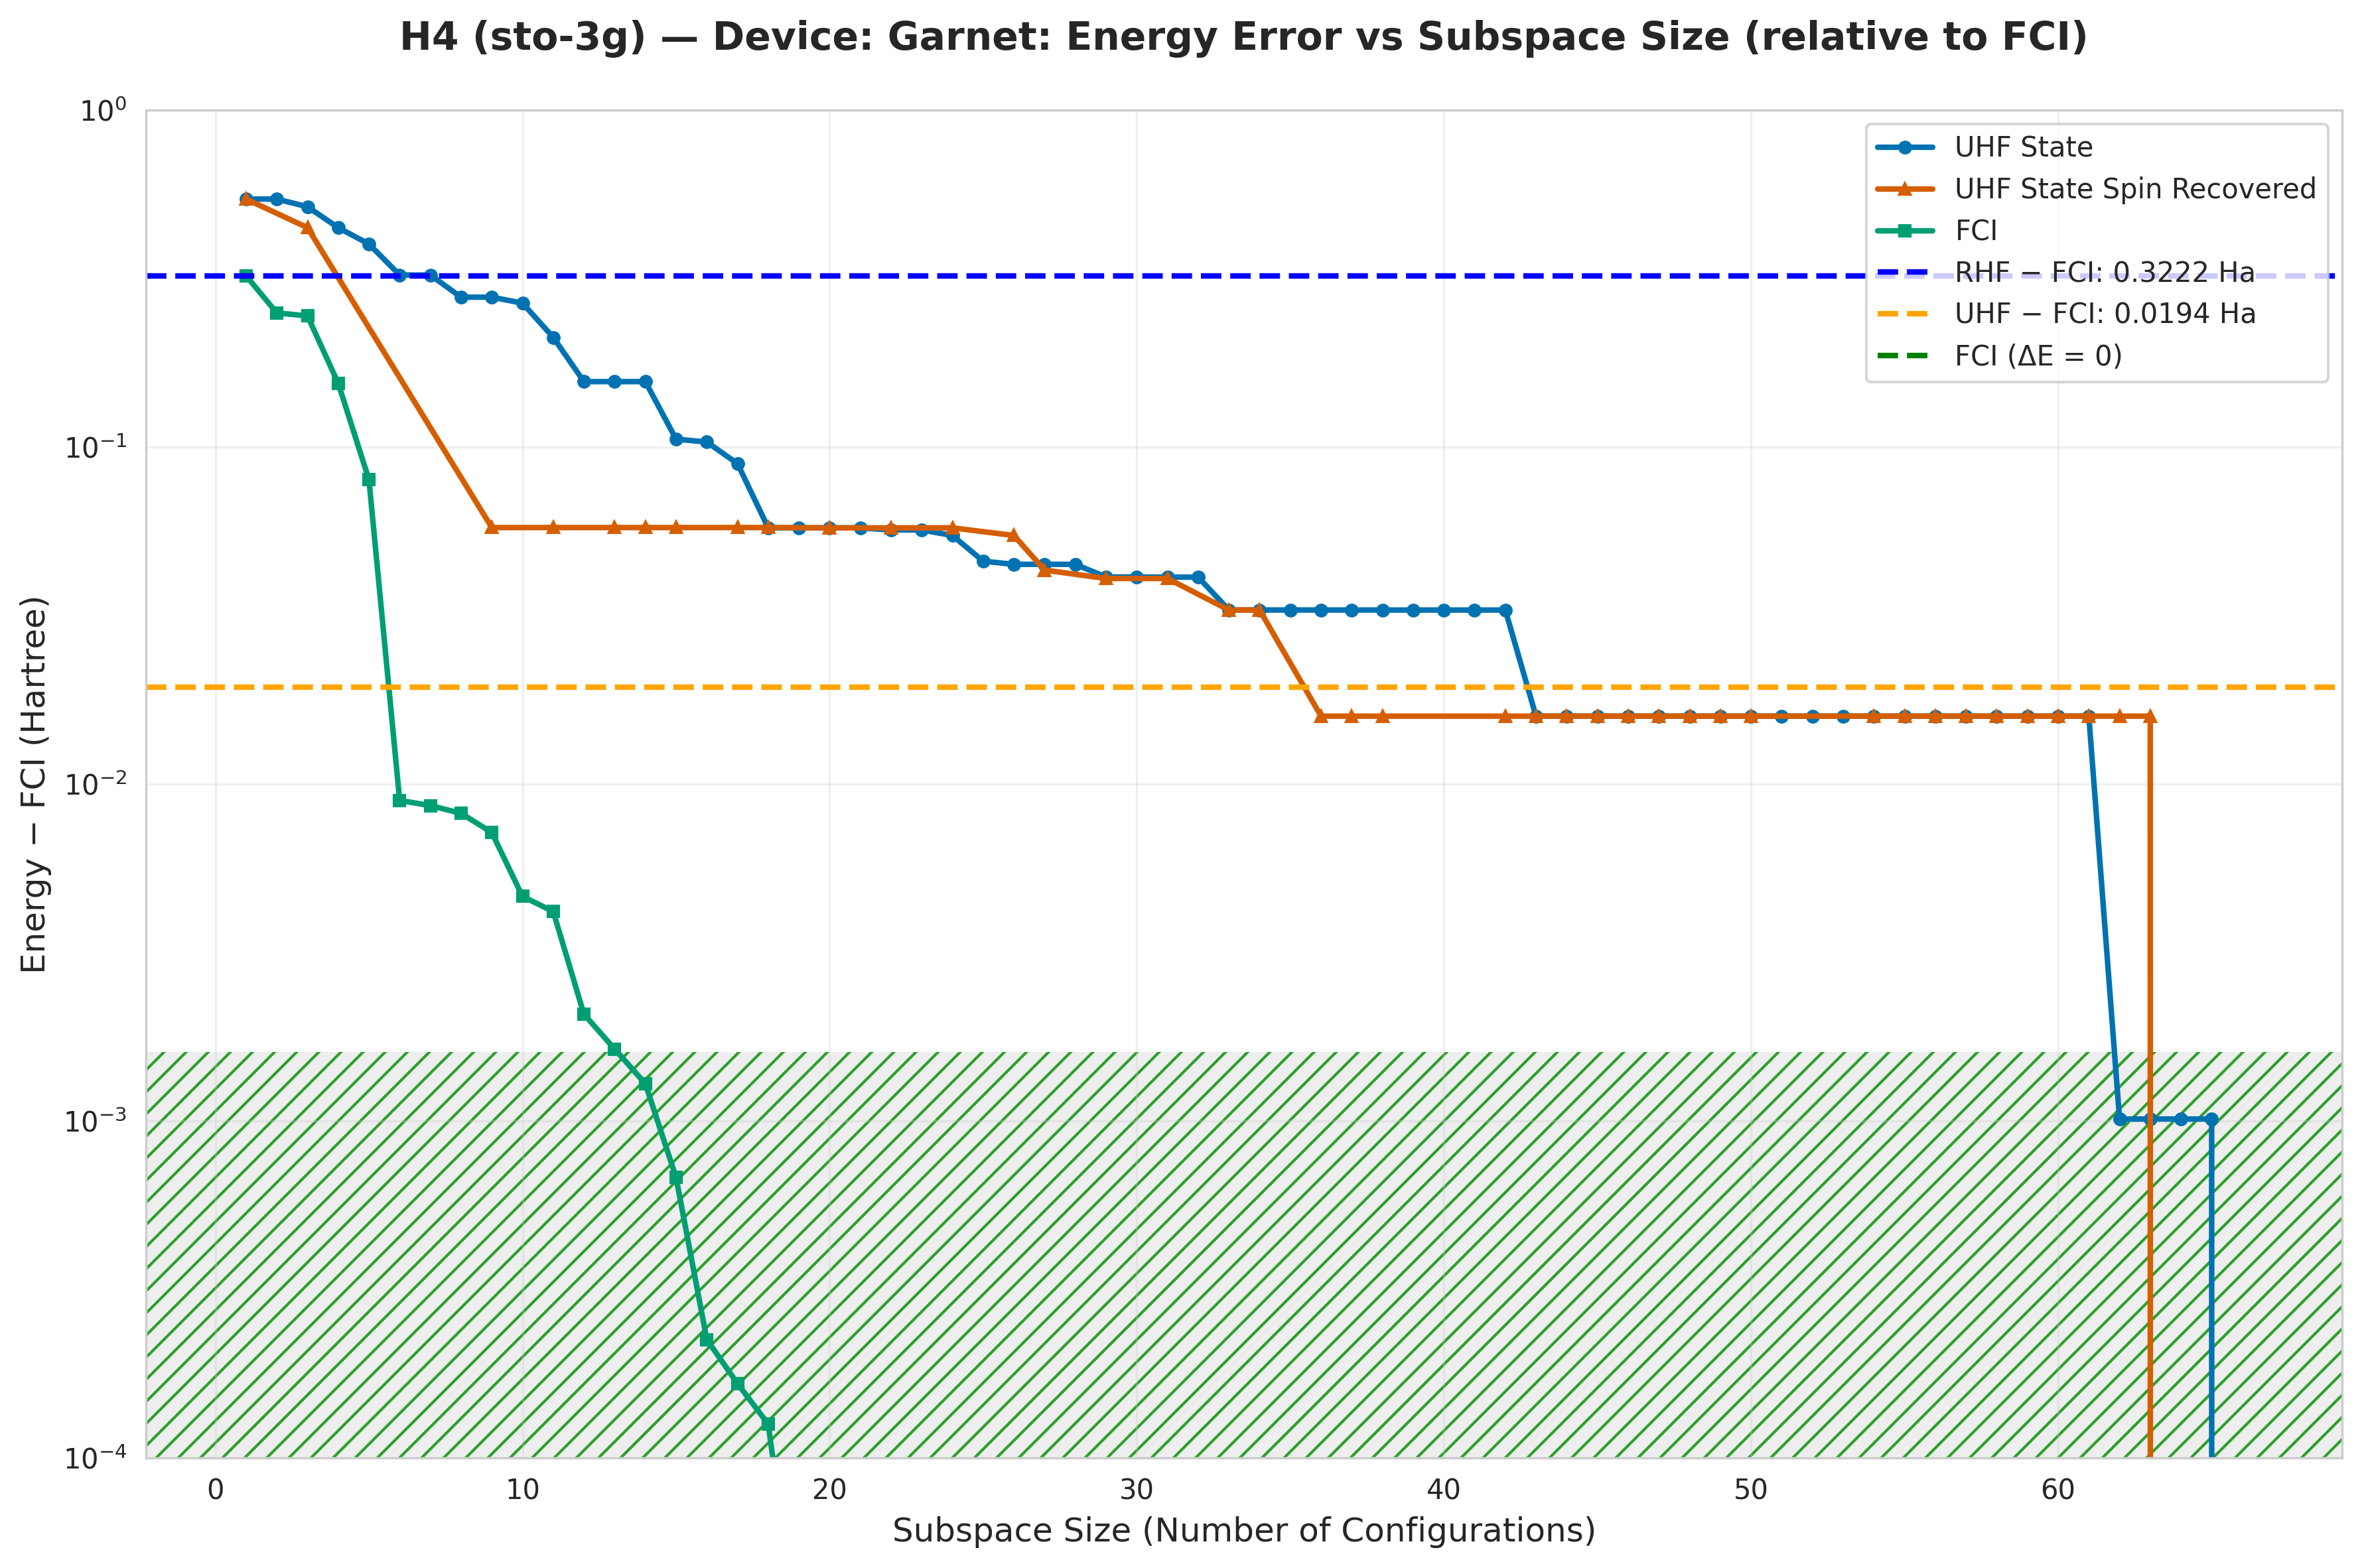

Values plotted in this chart, from the file beside it:
subspace_size, qsci_energy, qsci_S2, spin_symm_energy, spin_symm_S2, fci_subspace_energy, mean_sample_number
1, -1.353, 0.0, -1.353, 0.0, -1.576, 10.82
2, -1.353, 4.781561310752196e-29, -1.353, 4.781561310752196e-29, -1.648, 14.53
3, -1.381, 0.3131, -1.45, 2, -1.653, 14.53
4, -1.45, 2, -1.45, 2, -1.743, 15.01
5, -1.497, 1.732, -1.475, 0.5244, -1.818, 15.01
6, -1.574, 2.0, -1.564, 3.973, -1.889, 15.01
7, -1.574, 2, -1.653, 4.272, -1.889, 15.01
8, -1.619, 1.878, -1.743, 5.155, -1.89, 15.01
9, -1.619, 1.878, -1.84, 6, -1.891, 15.01
10, -1.63, 3.082, -1.84, 6.0, -1.893, 16.27
11, -1.686, 2.707, -1.84, 6.0, -1.894, 16.27
12, -1.741, 2.377, -1.84, 6.0, -1.896, 20.16
13, -1.741, 2.377, -1.84, 6, -1.896, 20.16
14, -1.741, 2.377, -1.84, 6, -1.896, 21.97
15, -1.792, 2, -1.84, 6.0, -1.897, 23.45
16, -1.794, 2.084, -1.84, 6.0, -1.898, 25.05
17, -1.808, 1.953, -1.84, 6, -1.898, 25.05
18, -1.84, 2.0, -1.84, 6, -1.898, 30.2
19, -1.84, 2.0, -1.84, 6, -1.898, 48.28
20, -1.84, 2.0, -1.84, 2.0, -1.898, 48.28
21, -1.84, 2, -1.84, 2, -1.898, 58.25
22, -1.841, 1.998, -1.84, 2.0, -1.898, 58.25
23, -1.841, 1.998, -1.84, 2, -1.898, 69.24
24, -1.843, 2, -1.84, 2.0, -1.898, 69.24
25, -1.852, 1.057, -1.841, 1.998, -1.898, 71.95
26, -1.853, 1.156, -1.843, 2, -1.898, 71.95
27, -1.853, 1.156, -1.855, -2.154080063318414e-18, -1.898, 271.8
28, -1.853, 1.156, -1.856, 0.007988, -1.898, 349.5
29, -1.857, 1.429, -1.857, 5.472466354823929e-18, -1.898, 349.5
30, -1.857, 1.429, -1.857, 7.551442166634561e-18, -1.898, 366.9
31, -1.857, 1.435, -1.857, 6.796297950045869e-18, -1.898, 366.9
32, -1.857, 1.435, -1.862, 0.1227, -1.898, 489.3
33, -1.865, 2.0, -1.865, 2.0, -1.898, 489.3
34, -1.865, 2, -1.865, 2, -1.898, 489.3
35, -1.865, 2, -1.865, 2.0, -1.898, 564.5
36, -1.865, 2, -1.882, 2, -1.898, 564.5
37, -1.865, 2, -1.882, 2.0, -1.898, 815.4
38, -1.865, 2, -1.882, 2.0, -1.898, 917.4
39, -1.865, 2, -1.882, 2.0, -1.898, 1223
40, -1.865, 2, -1.882, 2, -1.898, 1223
41, -1.865, 2, -1.882, 2, -1.898, 1223
42, -1.865, 2, -1.882, 2, -1.898, 1223
43, -1.882, 2.0, -1.882, 2, -1.898, 1468
44, -1.882, 2.0, -1.882, 2.0, -1.898, 1468
45, -1.882, 2, -1.882, 2.0, -1.898, 1468
46, -1.882, 2, -1.882, 2, -1.898, 1835
47, -1.882, 2, -1.882, 2.0, -1.898, 1835
48, -1.882, 2.0, -1.882, 2, -1.898, 1835
49, -1.882, 2.0, -1.882, 2.0, -1.898, 2446
50, -1.882, 2, -1.882, 2.0, -1.898, 2446
51, -1.882, 2.0, -1.882, 2, -1.898, 2446
52, -1.882, 2, -1.882, 2, -1.898, 2446
53, -1.882, 2, -1.882, 2, -1.898, 2446
54, -1.882, 2.0, -1.882, 2, -1.898, 2446
55, -1.882, 2.0, -1.882, 2.0, -1.898, 2446
56, -1.882, 2.0, -1.882, 2, -1.898, 2446
57, -1.882, 2, -1.882, 2, -1.898, 3670
58, -1.882, 2.0, -1.882, 2.0, -1.898, 3670
59, -1.882, 2, -1.882, 2, -1.898, 3670
60, -1.882, 2.0, -1.882, 2, -1.898, 3670
... 6 more rows
